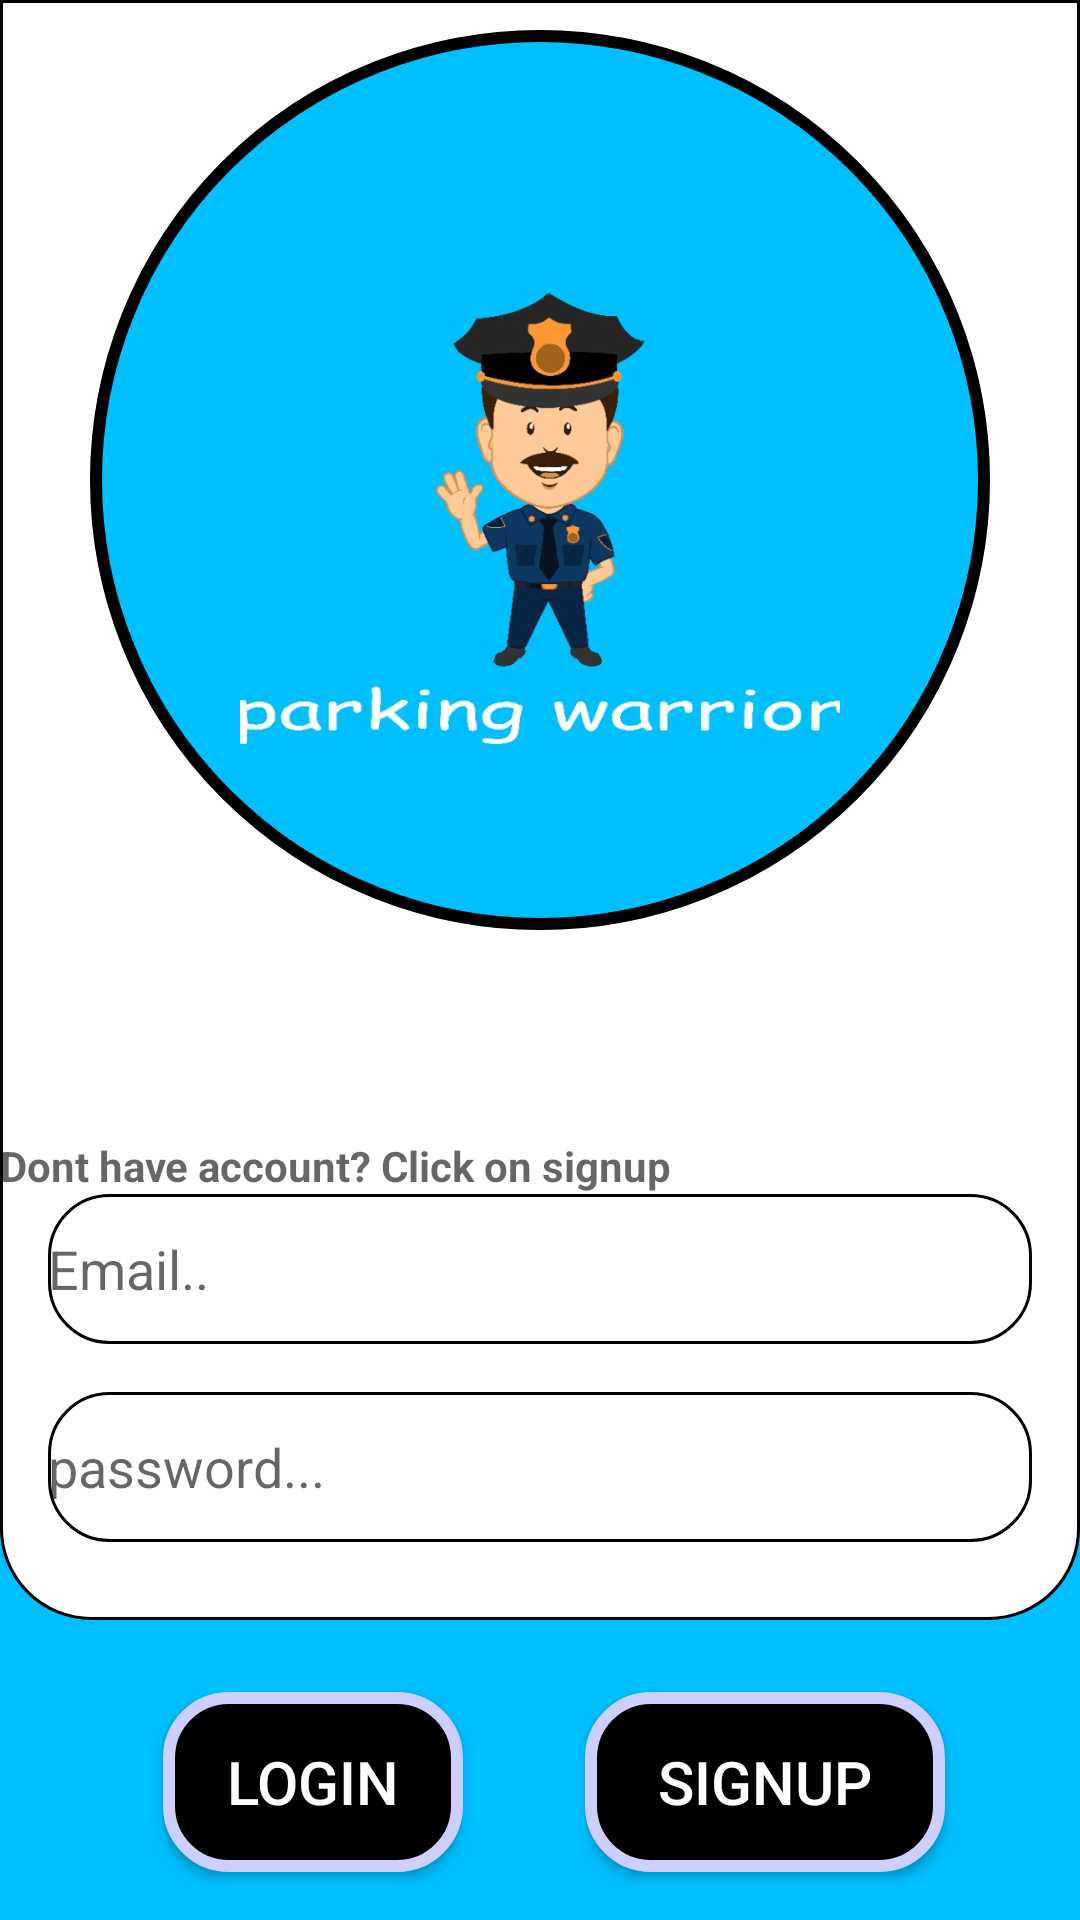

Reconstruct the res/layout file that produces this screen, plus the resources it refers to.
<!-- AndroidManifest.xml: application theme AppTheme -->
<!-- res/layout/entering.xml -->
<?xml version="1.0" encoding="utf-8"?>
<androidx.constraintlayout.widget.ConstraintLayout xmlns:android="http://schemas.android.com/apk/res/android"
    xmlns:app="http://schemas.android.com/apk/res-auto"
    xmlns:tools="http://schemas.android.com/tools"
    android:layout_width="match_parent"
    android:layout_height="match_parent"
    tools:context=".entering"
    android:background="#00bfff"
    tools:ignore="MissingClass">

    <androidx.constraintlayout.widget.ConstraintLayout
        android:layout_width="match_parent"
        android:layout_height="match_parent"
        android:background="@drawable/loginactivitybg"
        android:layout_marginBottom="100dp"
        app:layout_constraintEnd_toEndOf="parent"
        app:layout_constraintStart_toStartOf="parent"
        app:layout_constraintTop_toTopOf="parent">

        <androidx.constraintlayout.widget.ConstraintLayout
            android:layout_width="300dp"
            android:layout_height="300dp"
            android:background="@drawable/circle"
            android:layout_marginTop="10dp"
            app:layout_constraintEnd_toEndOf="parent"
            app:layout_constraintStart_toStartOf="parent"
            app:layout_constraintTop_toTopOf="parent">

            <ImageView
                android:layout_width="200dp"
                android:layout_height="200dp"
                android:scaleType="centerCrop"
                android:src="@drawable/logo"
                app:layout_constraintBottom_toBottomOf="parent"
                app:layout_constraintEnd_toEndOf="parent"
                app:layout_constraintStart_toStartOf="parent"
                app:layout_constraintTop_toTopOf="parent" />
        </androidx.constraintlayout.widget.ConstraintLayout>

        <EditText
            android:id="@+id/password_edittext"
            android:layout_width="match_parent"
            android:layout_height="50dp"
            android:layout_margin="16dp"
            android:layout_marginStart="16dp"
            android:layout_marginEnd="16dp"
            android:background="@drawable/buttonbg"
            android:drawableLeft="@drawable/password"
            android:drawablePadding="10dp"
            android:hint="password..."
            android:inputType="textPassword"
            app:layout_constraintBottom_toBottomOf="parent"
            app:layout_constraintEnd_toEndOf="parent"
            app:layout_constraintStart_toStartOf="parent" />

        <EditText
            android:inputType="textEmailAddress"
            android:id="@+id/email_edittext"
            android:layout_width="match_parent"
            android:layout_height="50dp"
            android:layout_margin="16dp"
            android:layout_marginStart="16dp"
            android:layout_marginEnd="16dp"
            android:background="@drawable/buttonbg"
            android:drawableLeft="@drawable/ic_baseline_vpn_key_24"
            android:drawablePadding="10dp"
            android:hint="Email.."
            app:layout_constraintBottom_toTopOf="@+id/password_edittext"
            app:layout_constraintEnd_toEndOf="parent"
            app:layout_constraintStart_toStartOf="parent" />

        <TextView
            android:textStyle="bold"
            android:layout_width="match_parent"
            android:layout_height="wrap_content"
            android:hint="Dont have account? Click on signup"
            android:textColor="#000"
            app:layout_constraintBottom_toTopOf="@+id/email_edittext"
            app:layout_constraintEnd_toEndOf="parent"
            app:layout_constraintHorizontal_bias="1.0"
            app:layout_constraintStart_toStartOf="parent"
            tools:ignore="MissingConstraints" />

    </androidx.constraintlayout.widget.ConstraintLayout>

    <Button
        android:id="@+id/button_login"
        android:layout_width="100dp"
        android:layout_height="60dp"
        android:layout_marginBottom="16dp"
        android:background="@drawable/buttonbgblack"
        android:text="LOGIN"
        android:textColor="#fff"
        android:textSize="20sp"
        app:layout_constraintBottom_toBottomOf="parent"
        app:layout_constraintEnd_toEndOf="parent"
        app:layout_constraintHorizontal_bias="0.209"
        app:layout_constraintStart_toStartOf="parent" />

    <Button
        android:id="@+id/button_signup"
        android:layout_width="120dp"
        android:layout_height="60dp"
        android:layout_marginBottom="16dp"
        android:background="@drawable/buttonbgblack"
        android:text="SignUP"
        android:textColor="#fff"
        android:textSize="20sp"
        app:layout_constraintBottom_toBottomOf="parent"
        app:layout_constraintEnd_toEndOf="parent"
        app:layout_constraintHorizontal_bias="0.813"
        app:layout_constraintStart_toStartOf="parent" />


</androidx.constraintlayout.widget.ConstraintLayout>
<!-- resources referenced by this layout -->
<resources>
  <!-- drawable buttonbg (drawable) -->
  <?xml version="1.0" encoding="utf-8"?>
  <shape xmlns:android="http://schemas.android.com/apk/res/android">
      <solid android:color="#fff"/>
      <stroke android:width="1dp" android:color="#000" />
      <corners android:radius="20dp"/>
      <padding android:left="0dp" android:top="0dp" android:right="0dp" android:bottom="0dp" />
  </shape>
  <!-- drawable buttonbgblack (drawable) -->
  <?xml version="1.0" encoding="utf-8"?>
  <shape xmlns:android="http://schemas.android.com/apk/res/android">
      <solid android:color="#000"/>
      <stroke android:width="4dp" android:color="#cdcfff" />
      <corners android:radius="20dp"/>
      <padding android:left="0dp" android:top="0dp" android:right="0dp" android:bottom="0dp" />
  </shape>
  <!-- drawable circle (drawable) -->
  <?xml version="1.0" encoding="utf-8"?>
  <shape xmlns:android="http://schemas.android.com/apk/res/android">
      <solid android:color="#00bfff"/>
      <stroke android:width="4dp" android:color="#000" />
      <corners android:radius="10000dp"/>
  
      <padding android:left="0dp" android:top="0dp" android:right="0dp" android:bottom="0dp" />
  </shape>
  <!-- drawable loginactivitybg (drawable) -->
  <?xml version="1.0" encoding="utf-8"?>
  <shape xmlns:android="http://schemas.android.com/apk/res/android">
      <stroke android:width="1dp" android:color="#000" />
      <solid android:color="#fff"/>
      <corners android:bottomRightRadius="30dp" android:bottomLeftRadius="30dp"/>
      <padding android:left="0dp" android:top="0dp" android:right="0dp" android:bottom="10dp" />
  </shape>
  <!-- drawable logo: jpeg bitmap (drawable, 47245 bytes) -->
  <style name="AppTheme" parent="Theme.AppCompat.Light.DarkActionBar">
          
          <item name="colorPrimary">@color/colorPrimary</item>
        
          <item name="colorAccent">@color/colorAccent</item>
      </style>
  <color name="colorPrimary">#3700B2</color>
  <color name="colorAccent">#03DAC5</color>
</resources>
